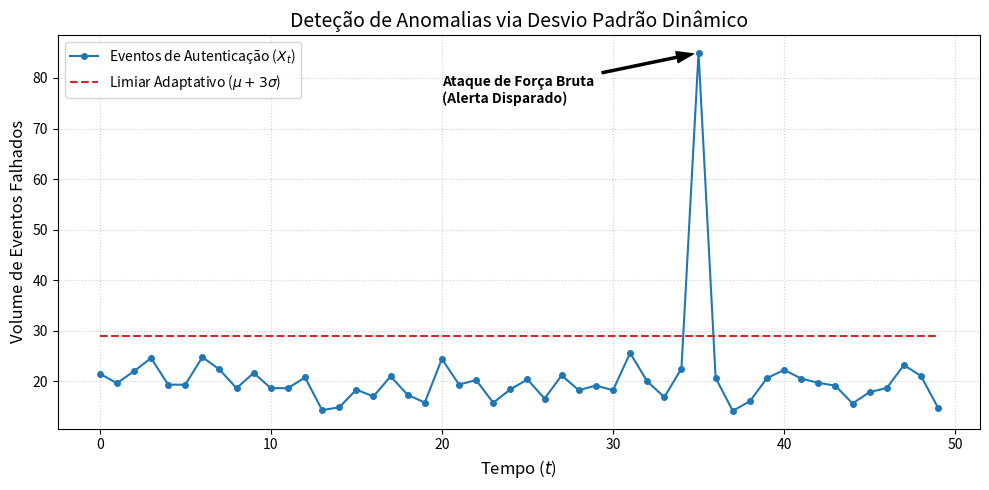

This chart was generated by the following Python code:
"""
Script de Geração do Gráfico Conceptual de Limiar Adaptativo (Z-Score)
Projeto: Deteção de Anomalias em Ambientes SIEM
Mestrado ETI - ISCTE-IUL
"""

import numpy as np
import matplotlib.pyplot as plt

def gerar_grafico():
    # 1. Configuração da semente para reprodutibilidade
    np.random.seed(42)
    tempo = np.arange(0, 50)
    
    # 2. Gerar tráfego normal (ruído benigno com média 20 e desvio padrão 3)
    trafego_normal = 20 + np.random.normal(0, 3, 50)
    
    # 3. Inserir anomalia: Ataque de Força Bruta no instante t=35
    eventos = trafego_normal.copy()
    eventos[35] = 85  # Pico anómalo
    
    # 4. Cálculo simplificado da baseline e do limiar (mu + 3*sigma)
    media_movel = np.full(50, 20) 
    limiar = media_movel + (3 * 3) # Assumindo sigma aproximado de 3
    
    # 5. Plot do gráfico
    plt.figure(figsize=(10, 5))
    plt.plot(tempo, eventos, label='Eventos de Autenticação ($X_t$)', color='#1f77b4', marker='o', markersize=4)
    plt.plot(tempo, limiar, label='Limiar Adaptativo ($\mu + 3\sigma$)', color='#d62728', linestyle='--')
    
    # 6. Anotações
    plt.annotate('Ataque de Força Bruta\n(Alerta Disparado)', 
                 xy=(35, 85), xytext=(20, 75),
                 arrowprops=dict(facecolor='black', shrink=0.05, width=1.5, headwidth=8),
                 fontsize=10, fontweight='bold')
    
    # 7. Formatação
    plt.title('Deteção de Anomalias via Desvio Padrão Dinâmico', fontsize=14)
    plt.xlabel('Tempo ($t$)', fontsize=12)
    plt.ylabel('Volume de Eventos Falhados', fontsize=12)
    plt.legend(loc='upper left')
    plt.grid(True, linestyle=':', alpha=0.6)
    plt.tight_layout()
    
    # 8. Guardar e mostrar
    plt.savefig('grafico_limiar.png', dpi=300)
    print("Gráfico 'grafico_limiar.png' gerado com sucesso!")

if __name__ == "__main__":
    gerar_grafico()
